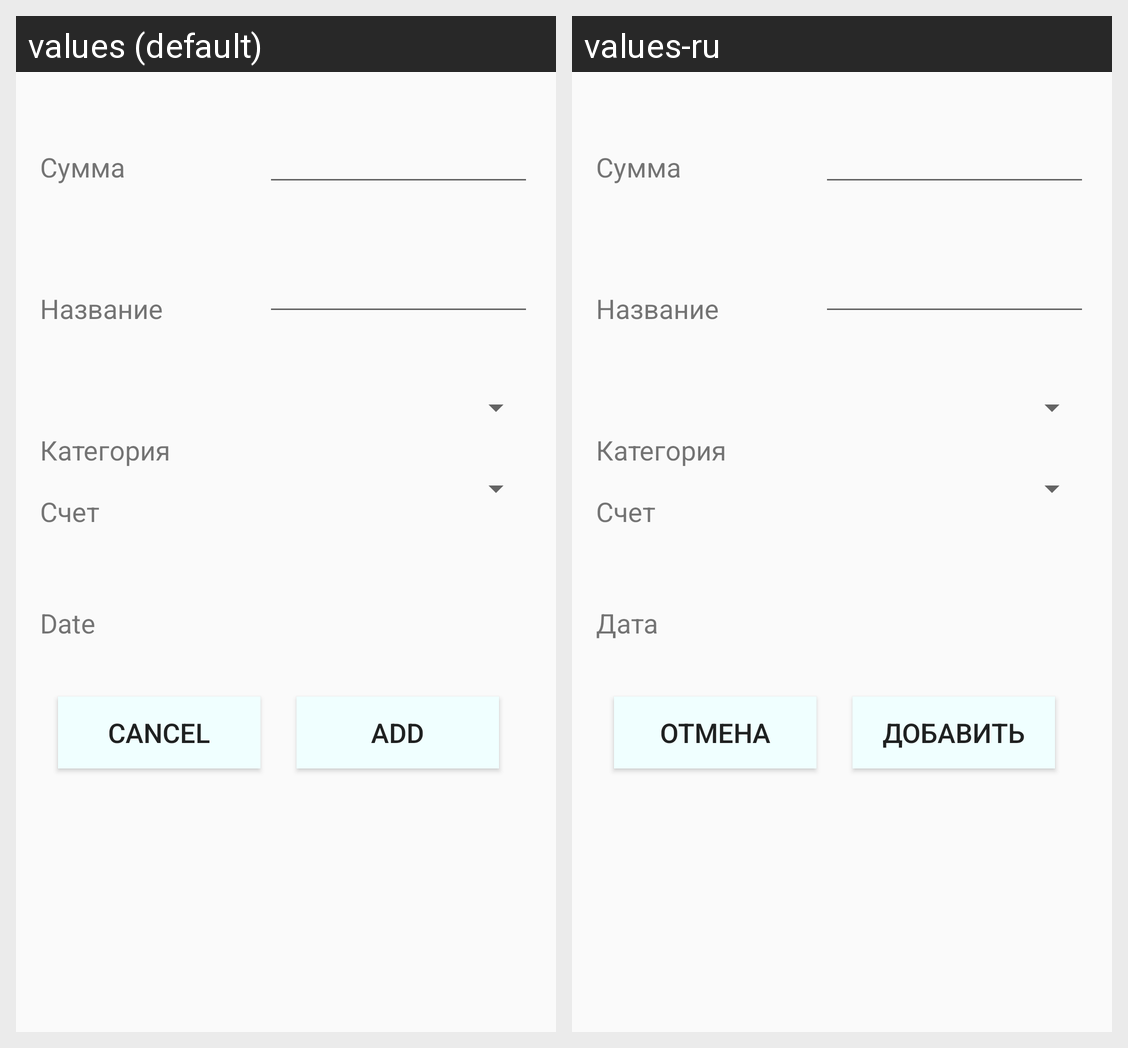

Translations of the strings shown on this Android screen, per locale in the grid:
Android screen res/layout/add_expense_activity.xml rendered under 2 locales, left to right: values (default), values-ru. Device: Nexus 5 (rendered at 1080×1920; each locale shown at half size, 540×960, under a caption strip naming it); theme AppTheme.
Strings drawn on this screen, with the default value and each locale's value (text and hints the layout hard-codes, and strings that could not be matched under every locale, appear in the picture but are not listed):

date
  values: Date
  values-ru: Дата

cancel
  values: Cancel
  values-ru: Отмена

add
  values: Add
  values-ru: Добавить
